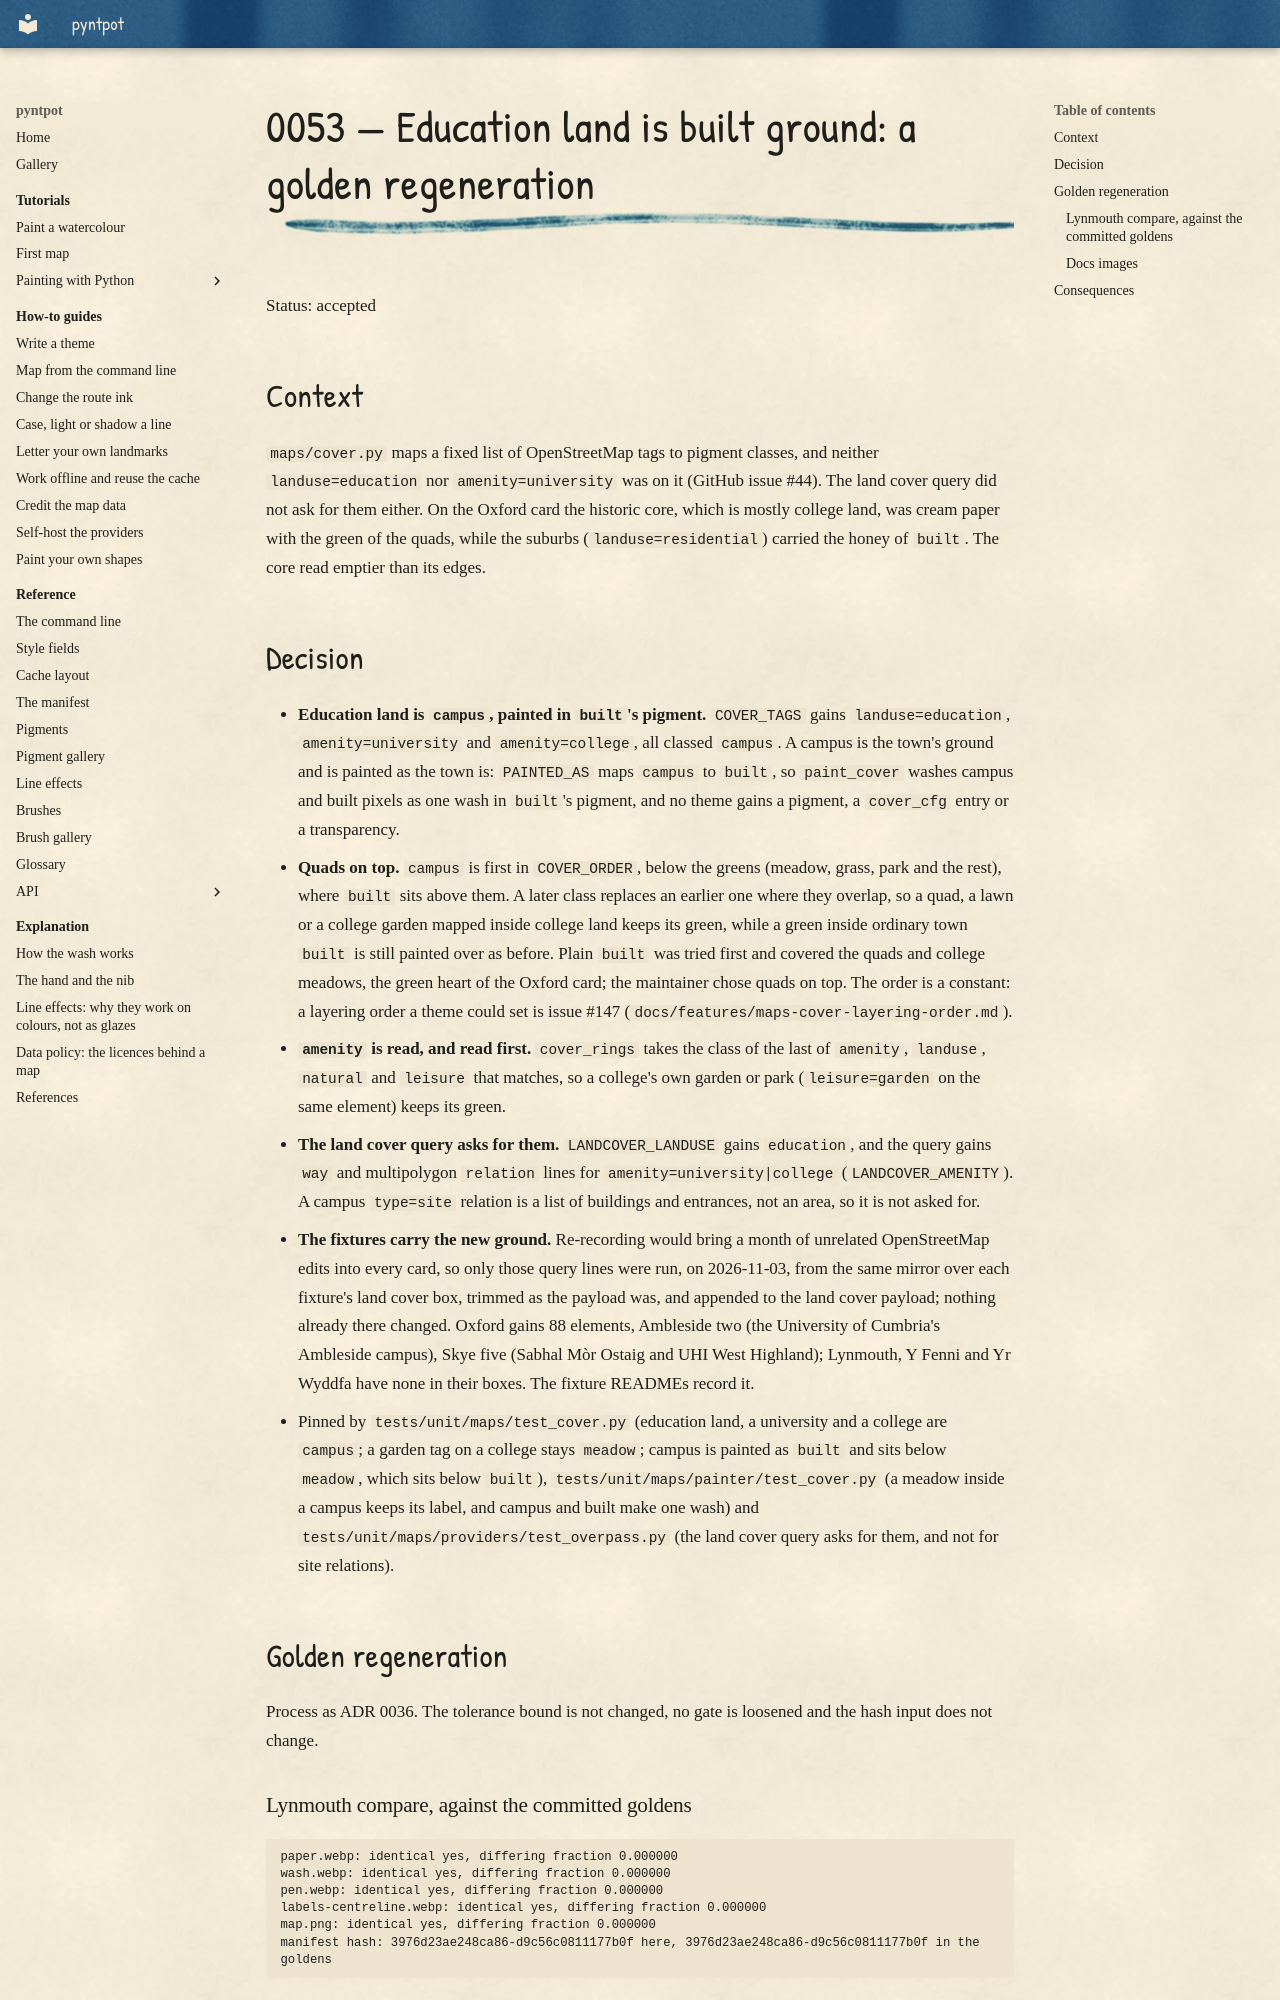

repository: findlaywebb/pyntpot · page: decisions/0053-education-land-is-built-ground/index.html · generator: mkdocs

# 0053 — Education land is built ground: a golden regeneration

Status: accepted

## Context

`maps/cover.py` maps a fixed list of OpenStreetMap tags to pigment classes, and neither
`landuse=education` nor `amenity=university` was on it (GitHub issue #44). The land cover
query did not ask for them either. On the Oxford card the historic core, which is mostly
college land, was cream paper with the green of the quads, while the suburbs
(`landuse=residential`) carried the honey of `built`. The core read emptier than its edges.

## Decision

- **Education land is `campus`, painted in `built`'s pigment.** `COVER_TAGS` gains
  `landuse=education`, `amenity=university` and `amenity=college`, all classed `campus`.
  A campus is the town's ground and is painted as the town is: `PAINTED_AS` maps
  `campus` to `built`, so `paint_cover` washes campus and built pixels as one wash in
  `built`'s pigment, and no theme gains a pigment, a `cover_cfg` entry or a
  transparency.
- **Quads on top.** `campus` is first in `COVER_ORDER`, below the greens (meadow, grass,
  park and the rest), where `built` sits above them. A later class replaces an earlier one
  where they overlap, so a quad, a lawn or a college garden mapped inside college land
  keeps its green, while a green inside ordinary town `built` is still painted over as
  before. Plain `built` was tried first and covered the quads and college meadows, the
  green heart of the Oxford card; the maintainer chose quads on top. The order is a
  constant: a layering order a theme could set is issue #147
  (`docs/features/maps-cover-layering-order.md`).
- **`amenity` is read, and read first.** `cover_rings` takes the class of the last of
  `amenity`, `landuse`, `natural` and `leisure` that matches, so a college's own garden or
  park (`leisure=garden` on the same element) keeps its green.
- **The land cover query asks for them.** `LANDCOVER_LANDUSE` gains `education`, and the
  query gains `way` and multipolygon `relation` lines for `amenity=university|college`
  (`LANDCOVER_AMENITY`). A campus `type=site` relation is a list of buildings and entrances,
  not an area, so it is not asked for.
- **The fixtures carry the new ground.** Re-recording would bring a month of unrelated
  OpenStreetMap edits into every card, so only those query lines were run, on 2026-11-03,
  from the same mirror over each fixture's land cover box, trimmed as the payload was, and
  appended to the land cover payload; nothing already there changed. Oxford gains 88
  elements, Ambleside two (the University of Cumbria's Ambleside campus), Skye five
  (Sabhal Mòr Ostaig and UHI West Highland); Lynmouth, Y Fenni and Yr Wyddfa have none in
  their boxes. The fixture READMEs record it.
- Pinned by `tests/unit/maps/test_cover.py` (education land, a university and a college are
  `campus`; a garden tag on a college stays `meadow`; campus is painted as `built` and
  sits below `meadow`, which sits below `built`), `tests/unit/maps/painter/test_cover.py`
  (a meadow inside a campus keeps its label, and campus and built make one wash) and
  `tests/unit/maps/providers/test_overpass.py` (the land cover query asks for them, and not
  for site relations).

## Golden regeneration

Process as ADR 0036. The tolerance bound is not changed, no gate is loosened and the hash
input does not change.
